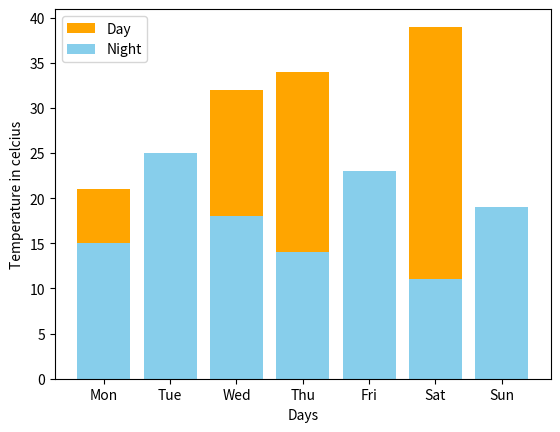

Recreate this plot in Python.
from matplotlib import pyplot as pyp

days = ["Mon","Tue","Wed","Thu","Fri","Sat","Sun"]
temp_day = [21,25,32,34,23,39,18]
temp_night = [15,25,18,14,23,11,19]

pyp.ylabel("Temperature in celcius")
pyp.xlabel("Days")

pyp.bar(days, temp_day, color="orange")
pyp.bar(days, temp_night, color = "skyblue")

pyp.legend(["Day", "Night"])
pyp.show()